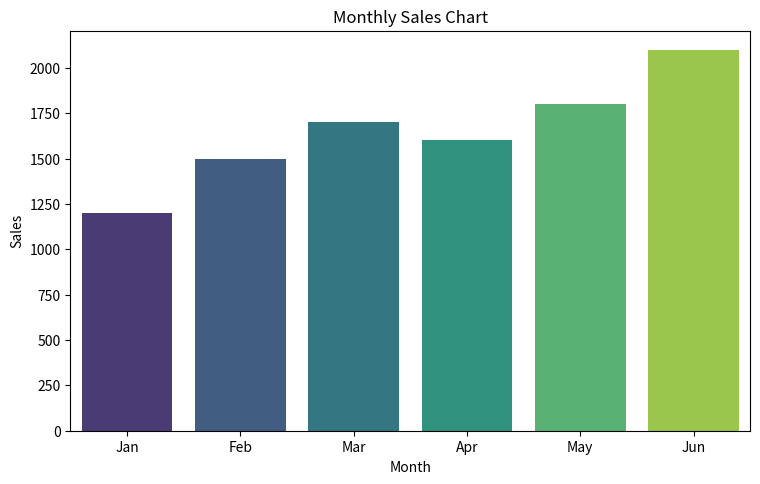

Generate this figure with matplotlib:
# -*- coding: utf-8 -*-
"""data_analysis_sample.py

Automatically generated by Colab.

Original file is located at
    https://colab.research.google.com/<link-removed>
"""

import pandas as pd
import matplotlib.pyplot as plt
import seaborn as sns

data = {
    'Month': ['Jan', 'Feb', 'Mar', 'Apr', 'May', 'Jun'],
    'Sales': [1200, 1500, 1700, 1600, 1800, 2100]
}

df = pd.DataFrame(data)

print("📊 Sales Data:")
print(df)

mean_sales = df['Sales'].mean()
max_sales = df['Sales'].max()
min_sales = df['Sales'].min()

print("\n📈 Sales Statistics:")
print(f"Average sales: {mean_sales}")
print(f"Highest sales: {max_sales}")
print(f"Lowest sales: {min_sales}")
print("\n")

plt.figure(figsize=(8,5))
sns.barplot(x='Month', y='Sales', hue='Month', data=df, palette='viridis', dodge=False, legend=False)
plt.title('Monthly Sales Chart')
plt.xlabel('Month')
plt.ylabel('Sales')
plt.tight_layout()
plt.subplots_adjust(top=0.9, bottom=0.1, left=0.1, right=0.95, hspace=0.3)
plt.savefig('monthly_sales.png')
plt.show()
